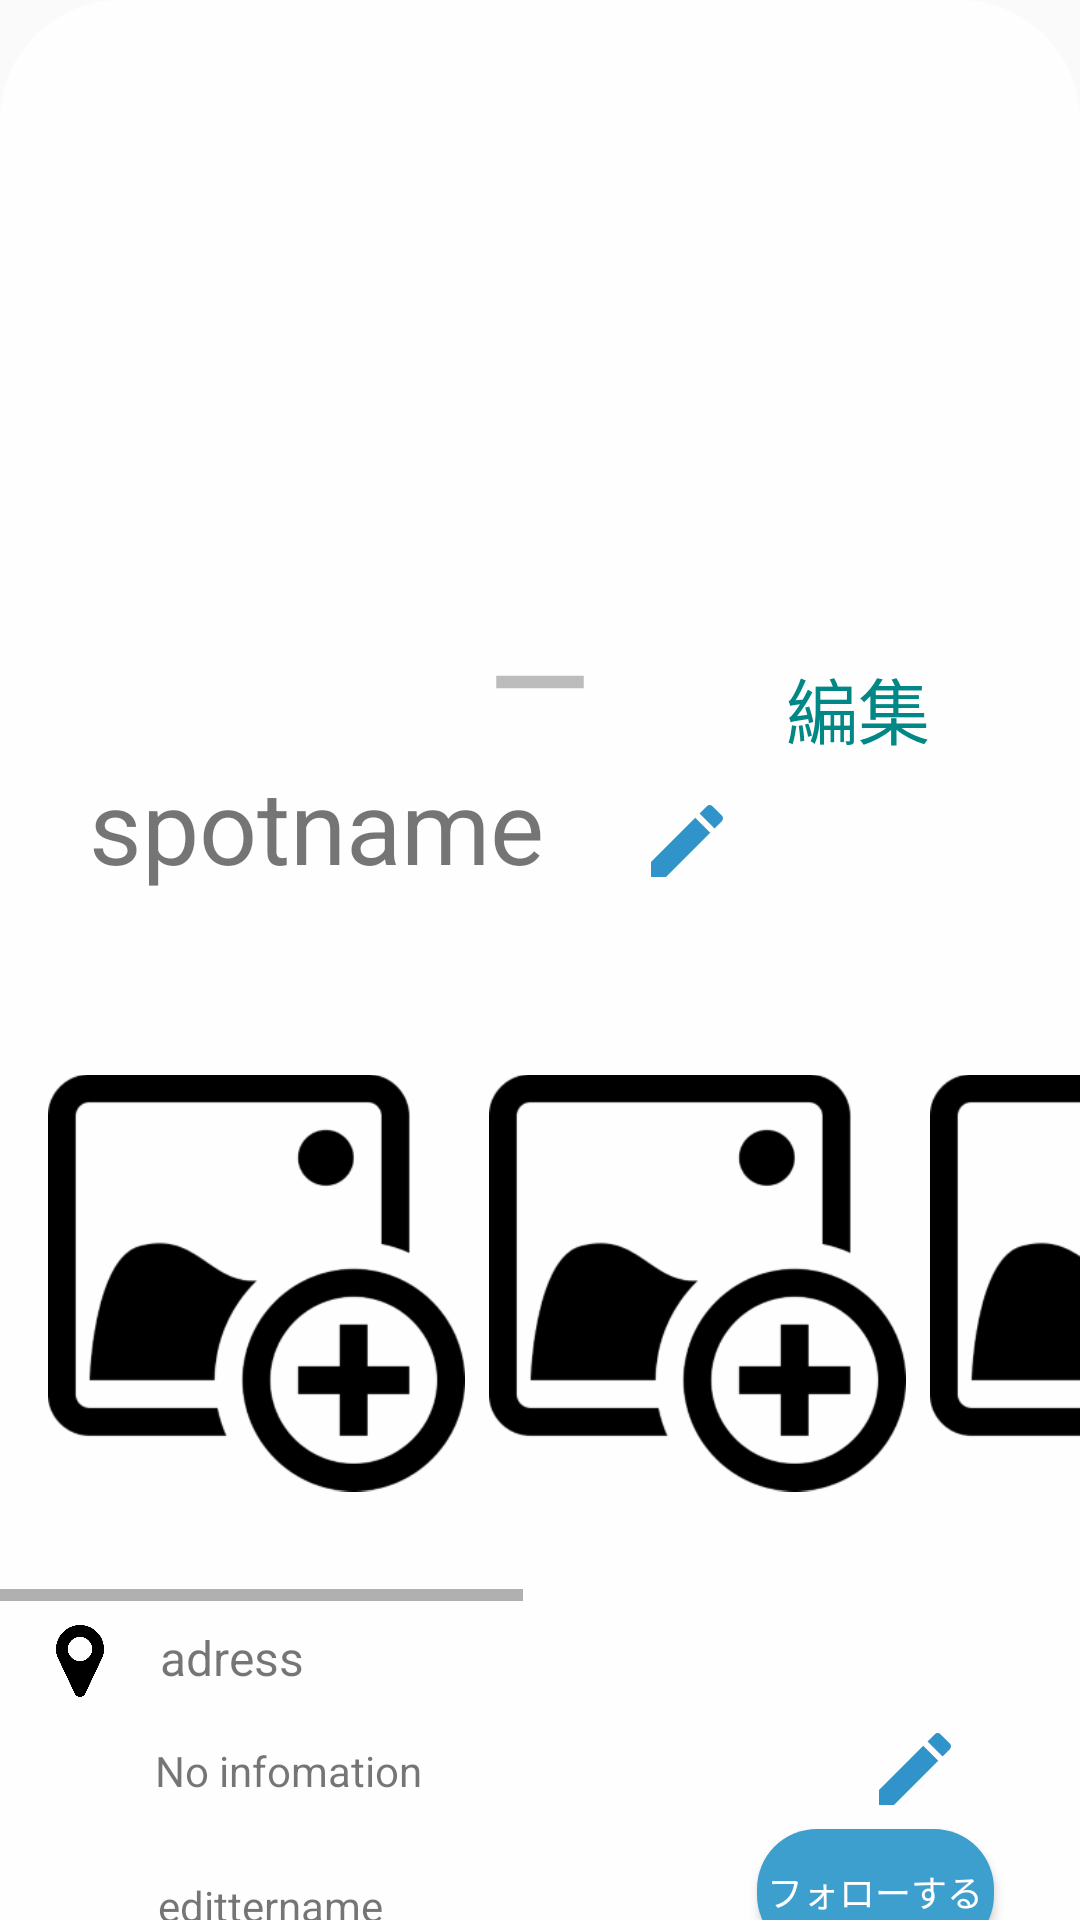

Reconstruct the res/layout file that produces this screen, plus the resources it refers to.
<!-- AndroidManifest.xml: application theme DrawerTheme -->
<!-- res/layout/fragment_bottom_sheet.xml -->
<?xml version="1.0" encoding="utf-8"?>

<androidx.coordinatorlayout.widget.CoordinatorLayout
    xmlns:android="http://schemas.android.com/apk/res/android"
    xmlns:app="http://schemas.android.com/apk/res-auto"
    xmlns:tools="http://schemas.android.com/tools"
    android:id="@+id/blayout"
    android:layout_width="match_parent"
    android:layout_height="match_parent"
    android:background="@drawable/bottomsheetbackground"
    >

    <androidx.constraintlayout.widget.ConstraintLayout
        android:id="@+id/bottomsheet"
        android:layout_width="match_parent"
        android:layout_height="match_parent"
        android:background="@drawable/bottomsheetbackground"
        app:layout_behavior="@string/bottom_sheet_behavior">


        <ImageView
            android:id="@+id/bottombar"
            android:layout_width="100dp"
            android:layout_height="50dp"
            android:src="@drawable/baseline_remove_24"
            app:layout_constraintEnd_toEndOf="parent"
            app:layout_constraintStart_toStartOf="parent"
            app:layout_constraintTop_toTopOf="parent" />

        <TextView
            android:id="@+id/etspotname"
            android:layout_width="wrap_content"
            android:layout_height="wrap_content"
            android:layout_marginStart="16dp"
            android:text="spotname"
            android:textSize="34sp"
            app:layout_constraintEnd_toStartOf="@+id/spotnameedit"
            app:layout_constraintHorizontal_bias="0.5"
            app:layout_constraintStart_toStartOf="parent"
            app:layout_constraintTop_toBottomOf="@+id/bottombar" />

        <HorizontalScrollView
            android:id="@+id/piclayout"
            android:layout_width="match_parent"
            android:layout_height="wrap_content"
            app:layout_constraintEnd_toEndOf="parent"
            app:layout_constraintHorizontal_bias="0.0"
            app:layout_constraintStart_toStartOf="parent"
            app:layout_constraintTop_toBottomOf="@+id/etspotname">

            <LinearLayout
                android:layout_width="match_parent"
                android:layout_height="wrap_content"
                android:orientation="horizontal">

                <ImageView
                    android:id="@+id/spotimage"
                    android:layout_width="139dp"
                    android:layout_height="212dp"
                    android:layout_marginStart="16dp"
                    android:layout_marginTop="24dp"
                    app:layout_constraintStart_toStartOf="parent"
                    app:layout_constraintTop_toBottomOf="@+id/etspotname"
                    app:srcCompat="@drawable/addpicture" />

                <ImageView
                    android:id="@+id/spotimage2"
                    android:layout_width="139dp"
                    android:layout_height="212dp"
                    android:layout_marginStart="8dp"
                    android:layout_marginTop="24dp"
                    app:layout_constraintStart_toEndOf="@+id/spotimage1"
                    app:layout_constraintTop_toBottomOf="@+id/etspotname"
                    app:srcCompat="@drawable/addpicture" />

                <ImageView
                    android:id="@+id/spotimage1"
                    android:layout_width="139dp"
                    android:layout_height="212dp"
                    android:layout_marginStart="8dp"
                    android:layout_marginTop="24dp"
                    app:layout_constraintStart_toEndOf="@+id/spotimage"
                    app:layout_constraintTop_toBottomOf="@+id/etspotname"
                    app:srcCompat="@drawable/addpicture" />

                <ImageView
                    android:id="@+id/spotimage3"
                    android:layout_width="139dp"
                    android:layout_height="212dp"
                    android:layout_marginStart="8dp"
                    android:layout_marginTop="24dp"
                    app:layout_constraintStart_toEndOf="@+id/spotimage2"
                    app:layout_constraintTop_toBottomOf="@+id/etspotname"
                    app:srcCompat="@drawable/addpicture" />

                <ImageView
                    android:id="@+id/spotimage4"
                    android:layout_width="139dp"
                    android:layout_height="212dp"
                    android:layout_marginStart="8dp"
                    android:layout_marginTop="24dp"
                    app:layout_constraintStart_toEndOf="@+id/spotimage3"
                    app:layout_constraintTop_toBottomOf="@+id/etspotname"
                    app:srcCompat="@drawable/addpicture" />

            </LinearLayout>

        </HorizontalScrollView>

        <TextView
            android:id="@+id/spotlocation"
            android:layout_width="250dp"
            android:layout_height="23dp"
            android:layout_marginTop="8dp"
            android:layout_marginEnd="50dp"
            android:text="adress"
            android:textSize="16sp"
            app:layout_constraintEnd_toEndOf="parent"
            app:layout_constraintHorizontal_bias="0.5"
            app:layout_constraintStart_toEndOf="@+id/imageView5"
            app:layout_constraintTop_toBottomOf="@id/piclayout" />

        <ImageView
            android:id="@+id/imageView5"
            android:layout_width="40dp"
            android:layout_height="24dp"
            android:layout_marginTop="8dp"
            app:layout_constraintEnd_toStartOf="@+id/spotlocation"
            app:layout_constraintHorizontal_bias="0.5"
            app:layout_constraintStart_toStartOf="parent"
            app:layout_constraintTop_toBottomOf="@+id/piclayout"
            app:srcCompat="@drawable/marker" />

        <TextView
            android:id="@+id/textView"
            android:layout_width="230dp"
            android:layout_height="21dp"
            android:layout_marginTop="16dp"
            android:text="No infomation"
            app:layout_constraintEnd_toStartOf="@+id/infoedit"
            app:layout_constraintHorizontal_bias="0.5"
            app:layout_constraintStart_toEndOf="@+id/imageView2"
            app:layout_constraintTop_toBottomOf="@+id/spotlocation" />

        <ImageView
            android:id="@+id/imageView2"
            android:layout_width="40dp"
            android:layout_height="24dp"
            android:layout_marginTop="16dp"
            app:layout_constraintEnd_toStartOf="@+id/textView"
            app:layout_constraintHorizontal_bias="0.5"
            app:layout_constraintStart_toStartOf="parent"
            app:layout_constraintTop_toBottomOf="@+id/imageView5"
            app:srcCompat="@drawable/baseline_info_24" />

        <TextView
            android:id="@+id/EditUser"
            android:layout_width="195dp"
            android:layout_height="25dp"
            android:layout_marginTop="24dp"
            android:text="edittername"
            app:layout_constraintEnd_toStartOf="@+id/button"
            app:layout_constraintHorizontal_bias="0.5"
            app:layout_constraintStart_toEndOf="@+id/edituserimage"
            app:layout_constraintTop_toBottomOf="@+id/textView" />

        <ImageView
            android:id="@+id/edituserimage"
            android:layout_width="43dp"
            android:layout_height="28dp"
            android:layout_marginTop="20dp"
            app:layout_constraintEnd_toStartOf="@+id/EditUser"
            app:layout_constraintHorizontal_bias="0.5"
            app:layout_constraintStart_toStartOf="parent"
            app:layout_constraintTop_toBottomOf="@+id/imageView2"
            app:srcCompat="@drawable/baseline_account_box_24" />

        <TextView
            android:id="@+id/editTextView"
            android:layout_width="wrap_content"
            android:layout_height="wrap_content"
            android:layout_marginStart="32dp"
            android:layout_marginTop="16dp"
            android:layout_marginEnd="32dp"
            android:text="編集"
            android:textColor="@color/teal_700"
            android:textSize="24sp"
            app:layout_constraintEnd_toEndOf="parent"
            app:layout_constraintHorizontal_bias="0.0"
            app:layout_constraintStart_toEndOf="@+id/bottombar"
            app:layout_constraintTop_toTopOf="parent" />

        <ImageView
            android:id="@+id/spotnameedit"
            android:layout_width="35dp"
            android:layout_height="32dp"
            android:layout_marginStart="16dp"
            android:layout_marginTop="12dp"
            android:layout_marginEnd="100dp"
            app:layout_constraintEnd_toEndOf="parent"
            app:layout_constraintHorizontal_bias="0.5"
            app:layout_constraintStart_toEndOf="@+id/etspotname"
            app:layout_constraintTop_toBottomOf="@+id/bottombar"
            app:srcCompat="@drawable/baseline_edit_24" />

        <ImageView
            android:id="@+id/infoedit"
            android:layout_width="35dp"
            android:layout_height="32dp"
            android:layout_marginTop="9dp"
            android:layout_marginEnd="32dp"
            app:layout_constraintEnd_toEndOf="parent"
            app:layout_constraintHorizontal_bias="0.5"
            app:layout_constraintStart_toEndOf="@+id/textView"
            app:layout_constraintTop_toBottomOf="@+id/spotlocation"
            app:srcCompat="@drawable/baseline_edit_24" />

        <ToggleButton
            android:id="@+id/button"
            android:layout_width="79dp"
            android:layout_height="42dp"
            android:layout_marginTop="8dp"
            android:layout_marginEnd="24dp"
            android:background="@drawable/togglebutton"
            android:textColor="@color/white"
            android:textOff="フォローする"
            android:textOn="フォロー中"
            android:textSize="12sp"
            app:layout_constraintEnd_toEndOf="parent"
            app:layout_constraintHorizontal_bias="0.5"
            app:layout_constraintStart_toEndOf="@+id/EditUser"
            app:layout_constraintTop_toBottomOf="@+id/textView" />

        <Button
            android:id="@+id/btprivate"
            android:layout_width="100dp"
            android:layout_height="40dp"
            android:layout_marginTop="8dp"
            android:background="@drawable/btn_customize"
            android:text="更新して保存"
            android:textColor="@color/white"
            android:textSize="10dp"
            app:layout_constraintEnd_toStartOf="@+id/btpublic"
            app:layout_constraintStart_toStartOf="parent"
            app:layout_constraintTop_toBottomOf="@+id/EditUser" />

        <Button
            android:id="@+id/btpublic"
            android:layout_width="100dp"
            android:layout_height="40dp"
            android:layout_marginTop="8dp"
            android:layout_marginEnd="50dp"
            android:background="@drawable/btn_follow"
            android:text="公開"
            android:textColor="@color/white"
            app:layout_constraintEnd_toEndOf="parent"
            app:layout_constraintTop_toBottomOf="@+id/EditUser" />


    </androidx.constraintlayout.widget.ConstraintLayout>


</androidx.coordinatorlayout.widget.CoordinatorLayout>
<!-- resources referenced by this layout -->
<resources>
  <color name="teal_700">#FF018786</color>
  <color name="white">#FFFFFFFF</color>
  <!-- drawable addpicture: png bitmap (drawable, 16505 bytes) -->
  <!-- drawable baseline_edit_24 (drawable) -->
  <vector android:height="24dp" android:tint="#3093C9"
      android:viewportHeight="24" android:viewportWidth="24"
      android:width="24dp" xmlns:android="http://schemas.android.com/apk/res/android">
      <path android:fillColor="@android:color/white" android:pathData="M3,17.25V21h3.75L17.81,9.94l-3.75,-3.75L3,17.25zM20.71,7.04c0.39,-0.39 0.39,-1.02 0,-1.41l-2.34,-2.34c-0.39,-0.39 -1.02,-0.39 -1.41,0l-1.83,1.83 3.75,3.75 1.83,-1.83z"/>
  </vector>
  <!-- drawable baseline_remove_24 (drawable) -->
  <vector android:height="24dp" android:tint="#BCBCBC"
      android:viewportHeight="24" android:viewportWidth="24"
      android:width="24dp" xmlns:android="http://schemas.android.com/apk/res/android">
      <path android:fillColor="@android:color/white" android:pathData="M19,13H5v-2h14v2z"/>
  </vector>
  <!-- drawable bottomsheetbackground (drawable) -->
  <?xml version="1.0" encoding="utf-8"?>
  
  <shape xmlns:android="http://schemas.android.com/apk/res/android">
  <solid android:color="#FFFEFE"/>
      <corners android:topLeftRadius="40dp" android:topRightRadius="40dp"/>
  </shape>
  <!-- drawable btn_customize (drawable) -->
  <?xml version="1.0" encoding="utf-8"?>
  
  <shape  android:shape="rectangle"
      xmlns:android="http://schemas.android.com/apk/res/android">
      <solid android:color="@color/btred"/>
      <corners android:radius="20dp"/>
  </shape>
  <!-- drawable btn_follow (drawable) -->
  <?xml version="1.0" encoding="utf-8"?>
  
  <shape  android:shape="rectangle"
      xmlns:android="http://schemas.android.com/apk/res/android">
  
      <solid android:color="#3D9FCD"/>
      <corners android:radius="20dp"/>
  </shape>
  <!-- drawable marker: png bitmap (drawable, 19858 bytes) -->
  <!-- drawable togglebutton (drawable) -->
  <?xml version="1.0" encoding="utf-8"?>
  
  <selector xmlns:android="http://schemas.android.com/apk/res/android">
     <item android:state_checked="true">
         <shape>
         <solid android:color="@color/gray"/>
         <corners android:radius="20dp"/>
         </shape>
     </item>
      <item android:state_checked="false">
          <shape>
              <solid android:color="#3D9FCD"/>
              <corners android:radius="20dp"/>
          </shape>
      </item>
  
  </selector>
  <style name="DrawerTheme" parent="Theme.AppCompat.Light.DarkActionBar">
  
          <item name="windowNoTitle">true</item>
  
          <item name="colorPrimary">@color/white</item>
          <item name="colorPrimaryDark">@color/purple_700</item>
          <item name="colorAccent">@color/teal_200</item>
      </style>
  <color name="btred">#CD3D3D</color>
  <color name="gray">#DFE5E6</color>
  <color name="purple_700">#FF3700B3</color>
  <color name="teal_200">#FF03DAC5</color>
</resources>
